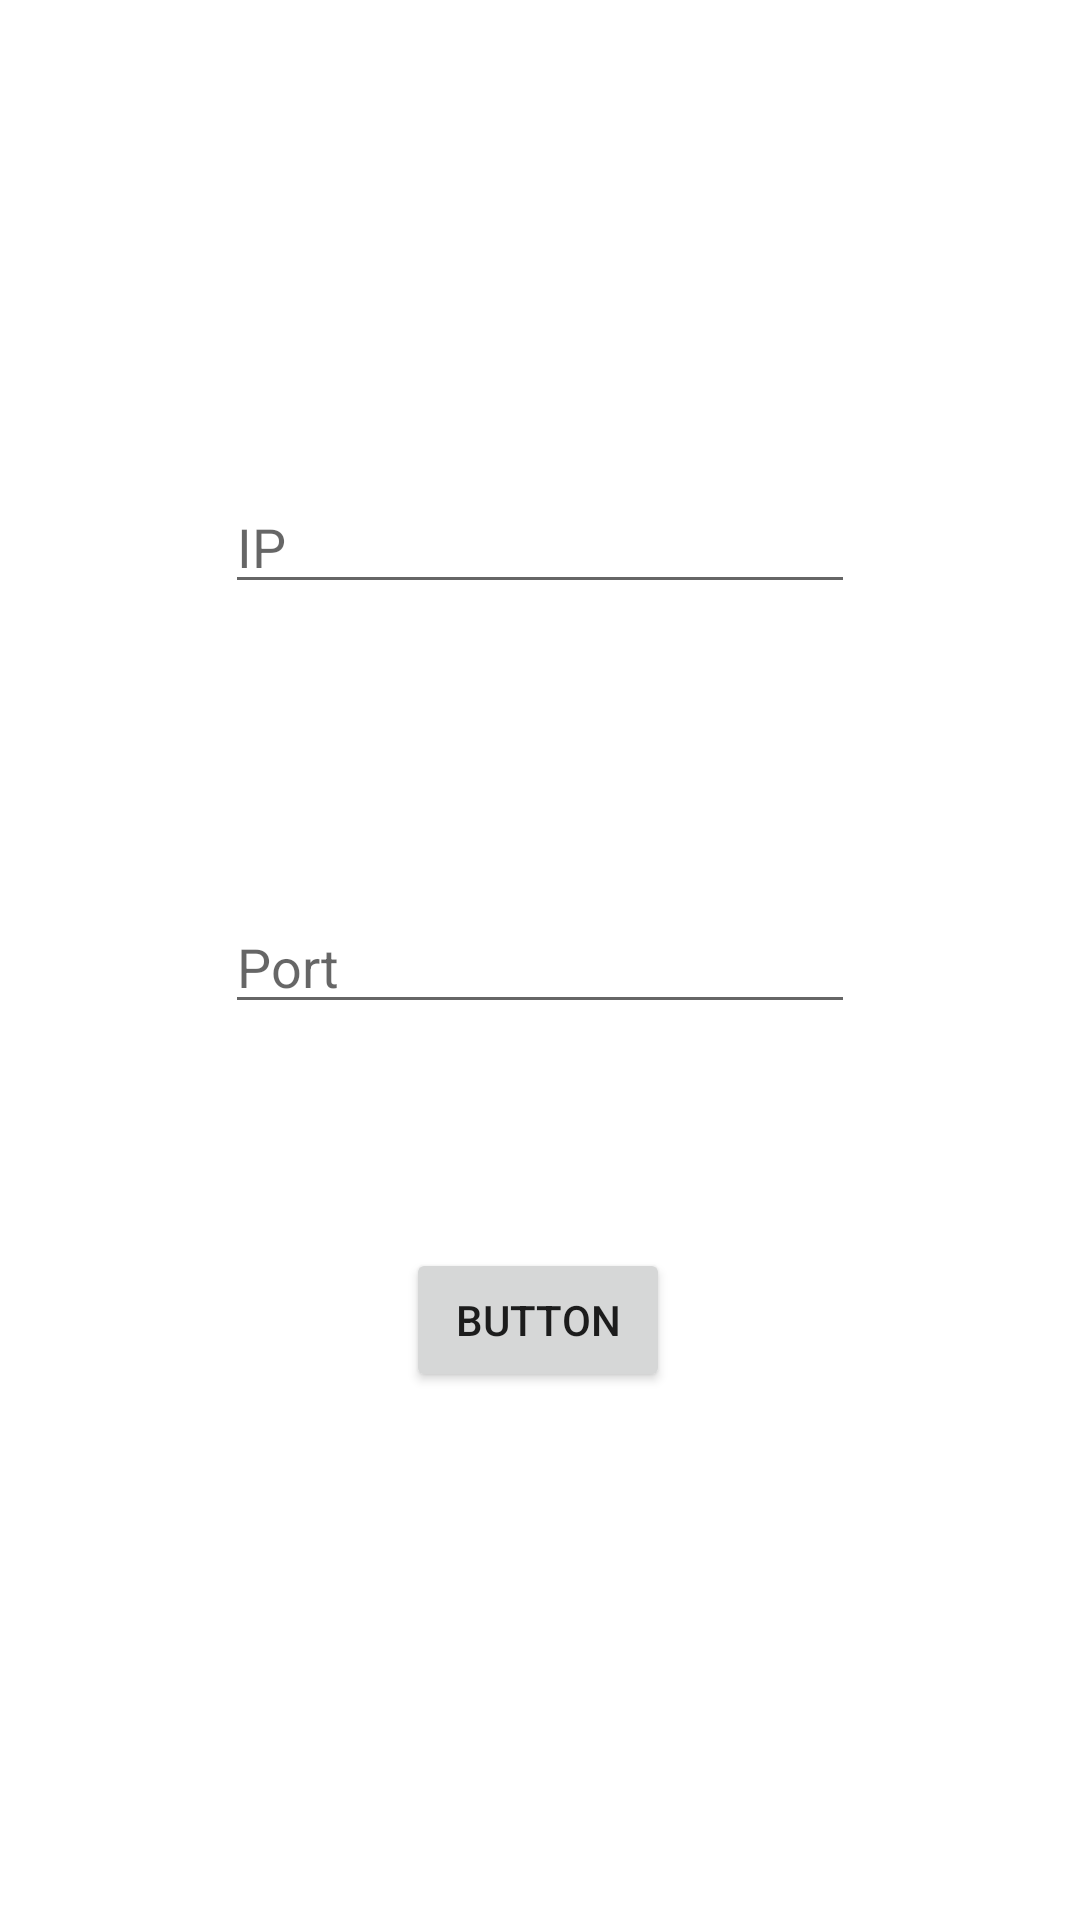

Android layout source for this screen:
<!-- AndroidManifest.xml: application theme Theme.OffCourse -->
<!-- res/layout/fragment_scan_qr_code.xml -->
<?xml version="1.0" encoding="utf-8"?>
<androidx.constraintlayout.widget.ConstraintLayout xmlns:android="http://schemas.android.com/apk/res/android"
    xmlns:app="http://schemas.android.com/apk/res-auto"
    xmlns:tools="http://schemas.android.com/tools"
    android:layout_width="match_parent"
    android:layout_height="match_parent"
    android:background="@color/background_light">


    <EditText
        android:id="@+id/editTextTextPersonName"
        android:layout_width="wrap_content"
        android:layout_height="wrap_content"
        android:layout_marginTop="160dp"
        android:ems="10"
        android:inputType="text"
        android:hint="IP"
        app:layout_constraintEnd_toEndOf="parent"
        app:layout_constraintStart_toStartOf="parent"
        app:layout_constraintTop_toTopOf="parent" />

    <EditText
        android:id="@+id/editTextTextPersonName3"
        android:layout_width="wrap_content"
        android:layout_height="wrap_content"
        android:layout_marginTop="140dp"
        android:ems="10"
        android:inputType="number"
        android:hint="Port"
        app:layout_constraintEnd_toEndOf="parent"
        app:layout_constraintStart_toStartOf="parent"
        app:layout_constraintTop_toTopOf="@+id/editTextTextPersonName" />

    <Button
        android:id="@+id/button2"
        android:layout_width="wrap_content"
        android:layout_height="wrap_content"
        android:layout_marginTop="116dp"
        android:text="Button"
        app:layout_constraintEnd_toEndOf="parent"
        app:layout_constraintHorizontal_bias="0.498"
        app:layout_constraintStart_toStartOf="parent"
        app:layout_constraintTop_toTopOf="@+id/editTextTextPersonName3" />
</androidx.constraintlayout.widget.ConstraintLayout>
<!-- resources referenced by this layout -->
<resources>
  <style name="Theme.OffCourse" parent="Theme.MaterialComponents.DayNight.DarkActionBar">
          
          <item name="colorPrimary">@color/purple_500</item>
          <item name="colorPrimaryVariant">@color/purple_700</item>
          <item name="colorOnPrimary">@color/white</item>
          
          <item name="colorSecondary">@color/teal_200</item>
          <item name="colorSecondaryVariant">@color/teal_700</item>
          <item name="colorOnSecondary">@color/black</item>
          
          <item name="android:statusBarColor" tools:targetApi="l">?attr/colorPrimaryVariant</item>
          
      </style>
  <color name="purple_500">#FF6200EE</color>
  <color name="purple_700">#FF3700B3</color>
  <color name="white">#FFFFFFFF</color>
  <color name="teal_200">#FF03DAC5</color>
  <color name="teal_700">#FF018786</color>
  <color name="black">#FF000000</color>
</resources>
